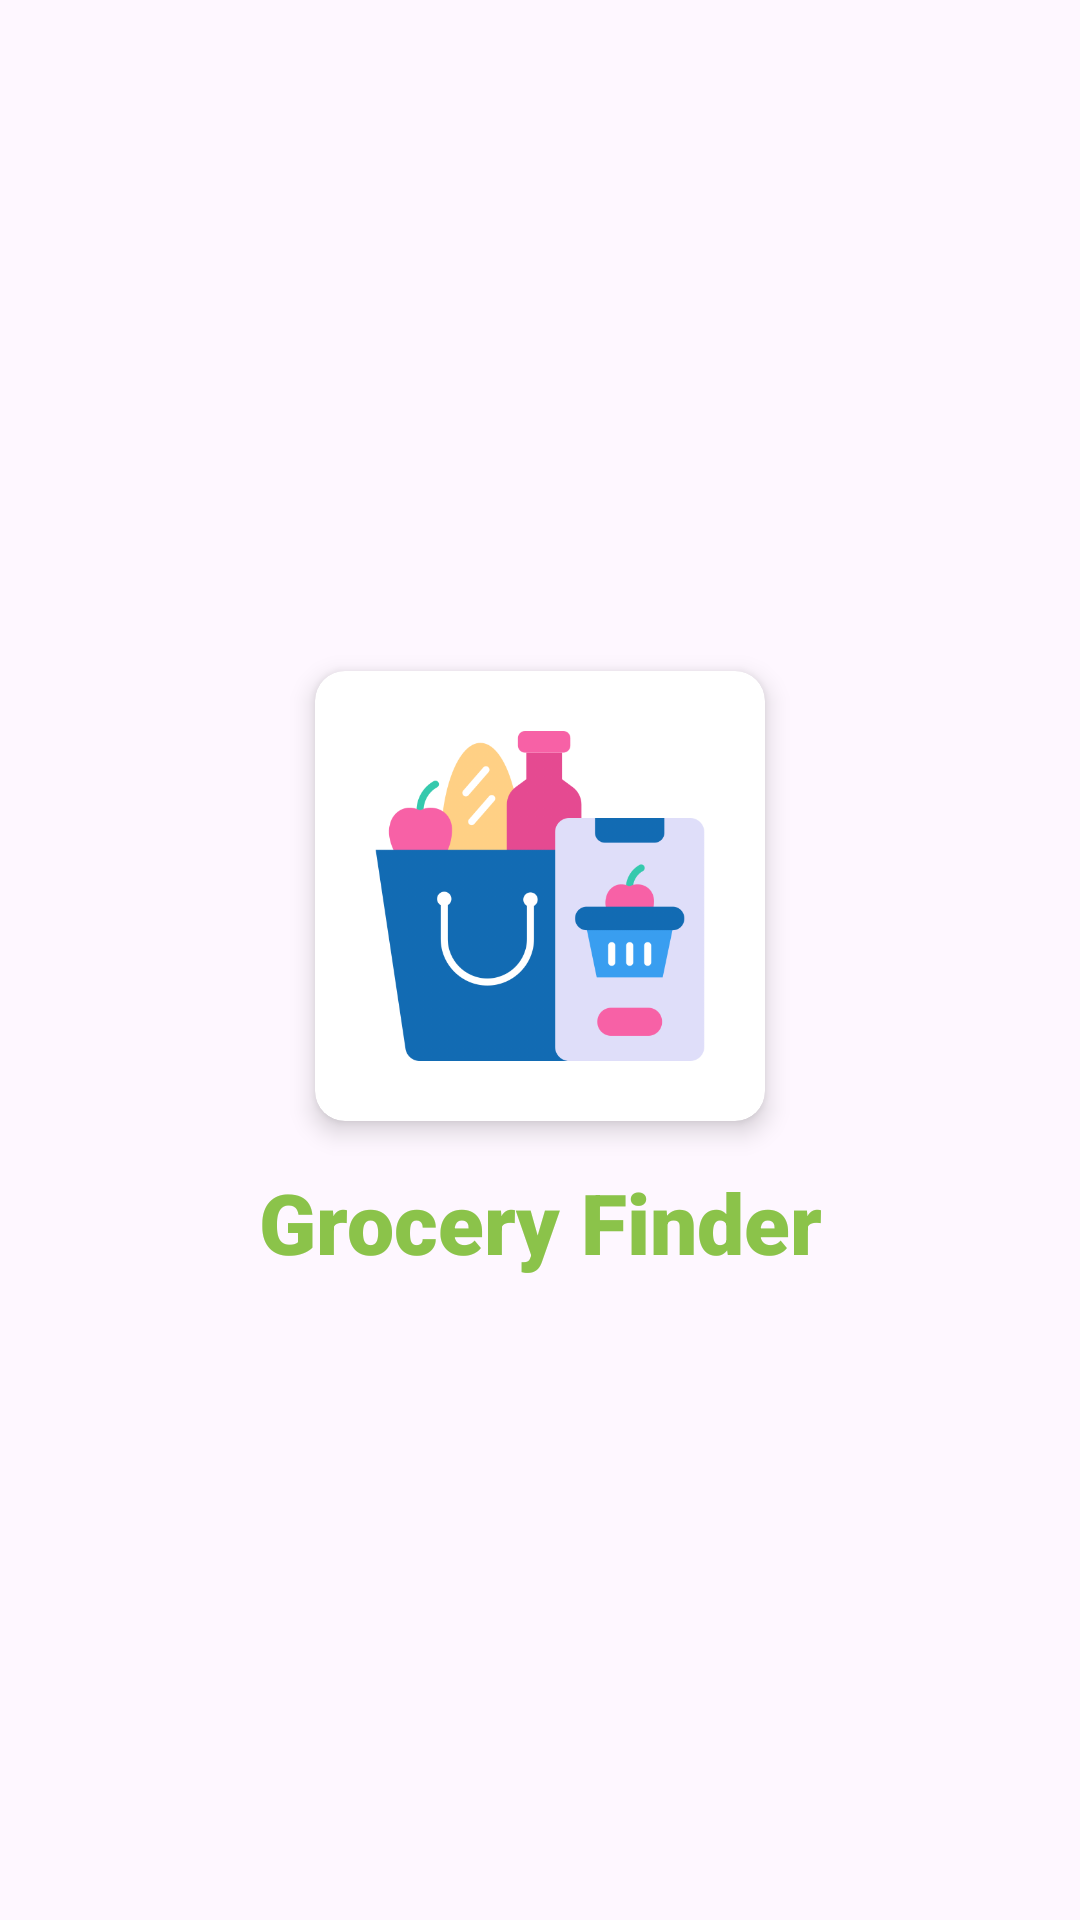

Reconstruct the res/layout file that produces this screen, plus the resources it refers to.
<!-- AndroidManifest.xml: application theme Theme.INSTAGROC -->
<!-- res/layout/activity_splash.xml -->
<?xml version="1.0" encoding="utf-8"?>
<androidx.appcompat.widget.LinearLayoutCompat xmlns:android="http://schemas.android.com/apk/res/android"
    xmlns:app="http://schemas.android.com/apk/res-auto"
    xmlns:tools="http://schemas.android.com/tools"
    android:layout_width="match_parent"
    android:layout_height="match_parent"
    android:orientation="vertical"
    android:gravity="center"
    tools:context=".SplashActivity">

    <androidx.cardview.widget.CardView
        android:id="@+id/cvLogo"
        android:layout_width="150dp"
        android:layout_height="150dp"
        app:cardElevation="5dp"
        app:cardCornerRadius="10dp"
        android:layout_margin="10dp">

        <ImageView
            android:layout_width="match_parent"
            android:layout_height="match_parent"
            android:src="@drawable/app_logo"
            android:padding="20dp"/>

    </androidx.cardview.widget.CardView>

    <TextView
        android:id="@+id/tvAppName"
        android:layout_width="match_parent"
        android:layout_height="wrap_content"
        android:gravity="center"
        android:layout_marginTop="5dp"
        android:text="@string/app_name"
        android:textSize="28sp"
        android:textStyle="bold"
        android:fontFamily="sans-serif-black"
        android:textColor="@color/main"/>

</androidx.appcompat.widget.LinearLayoutCompat>
<!-- resources referenced by this layout -->
<resources>
  <color name="main">#8BC34A</color>
  <!-- drawable app_logo: png bitmap (drawable, 37924 bytes) -->
  <string name="app_name">Grocery Finder</string>
  <style name="Theme.INSTAGROC" parent="Base.Theme.INSTAGROC" />
  <style name="Base.Theme.INSTAGROC" parent="Theme.Material3.DayNight.NoActionBar">
          
          
      </style>
</resources>
